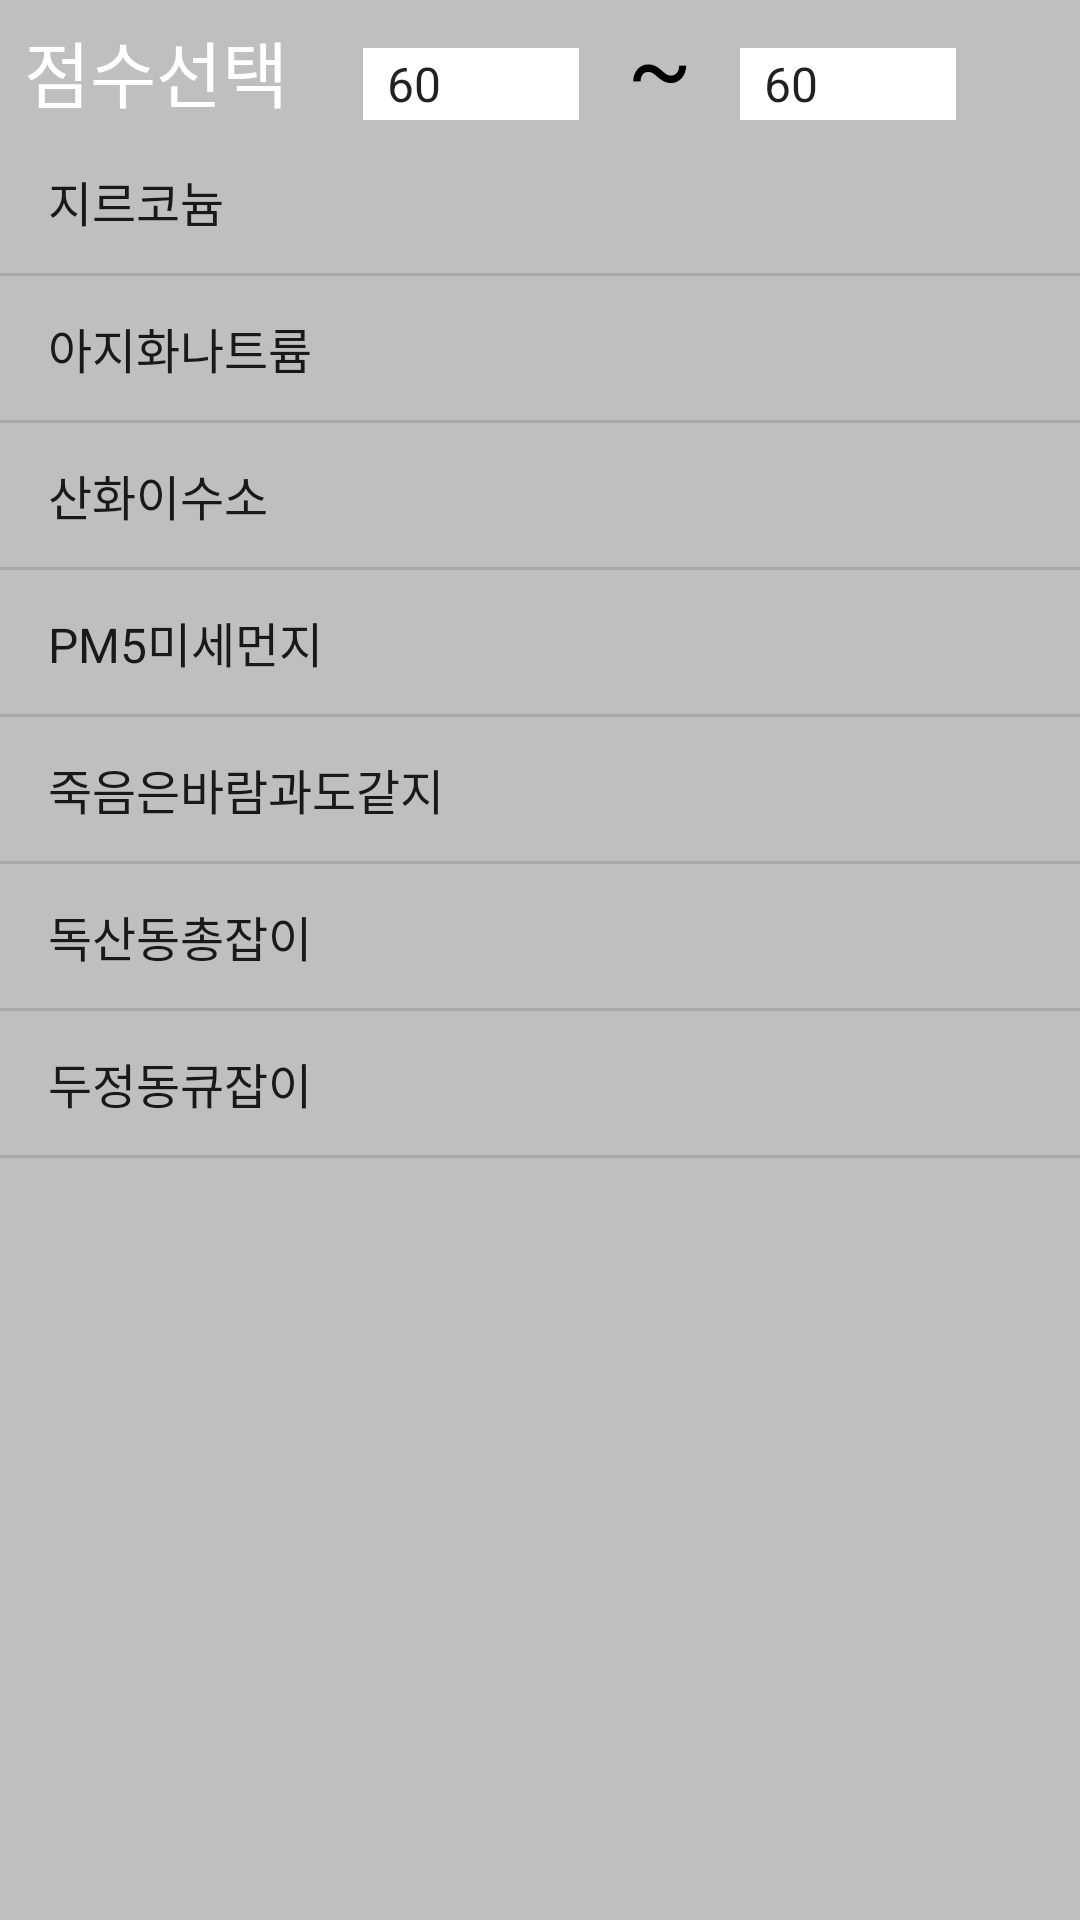

Layout XML and referenced resources for this Android screen:
<!-- AndroidManifest.xml: application theme AppTheme -->
<!-- res/layout/fragment_search_game_individual.xml -->
<?xml version="1.0" encoding="utf-8"?>
<LinearLayout xmlns:android="http://schemas.android.com/apk/res/android"
              android:layout_width="match_parent"
              android:layout_height="match_parent"
              android:background="@color/background_search_game_indi"
              android:orientation="vertical">

    <LinearLayout
        android:layout_width="match_parent"
        android:layout_height="wrap_content"
        android:orientation="horizontal">

        <TextView
            android:layout_width="wrap_content"
            android:layout_height="wrap_content"
            android:layout_marginRight="25dp"
            android:layout_marginLeft="8dp"
            android:text="점수선택"
            android:textColor="#fff"
            android:textSize="24sp"/>

        <Spinner
            android:id="@+id/sp_search_individual_score_min"
            android:layout_width="@dimen/search_game_range_form_width"
            android:layout_height="24dp"
            android:background="#fff"
            android:entries="@array/score_range"
            android:spinnerMode="dropdown"/>

        <TextView
            android:layout_width="wrap_content"
            android:layout_height="wrap_content"
            android:layout_marginLeft="16dp"
            android:layout_marginRight="16dp"
            android:text="~"
            android:textColor="#000"
            android:textSize="32sp"/>

        <Spinner
            android:id="@+id/sp_search_individual_score_max"
            android:layout_width="@dimen/search_game_range_form_width"
            android:layout_height="24dp"
            android:background="#fff"
            android:entries="@array/score_range"
            android:spinnerMode="dropdown"/>

    </LinearLayout>

    <ListView
        android:id="@+id/lv_search_game_individual_search_result"
        android:layout_width="match_parent"
        android:layout_height="match_parent"
        android:background="@color/background_search_game_indi"
        android:entries="@array/testing_member2"/>

</LinearLayout>
<!-- resources referenced by this layout -->
<resources>
  <string-array name="score_range">
          <item>60</item>
          <item>100</item>
          <item>150</item>
          <item>200</item>
          <item>250</item>
          <item>300</item>
      </string-array>
  <string-array name="testing_member2">
          <item>지르코늄</item>
          <item>아지화나트륨</item>
          <item>산화이수소</item>
          <item>PM5미세먼지</item>
          <item>죽음은바람과도같지</item>
          <item>독산동총잡이</item>
          <item>두정동큐잡이</item>
      </string-array>
  <color name="background_search_game_indi">#bfbfbf</color>
  <dimen name="search_game_range_form_width">72dp</dimen>
  <style name="AppTheme" parent="Theme.AppCompat.Light.NoActionBar">
          
      </style>
</resources>
